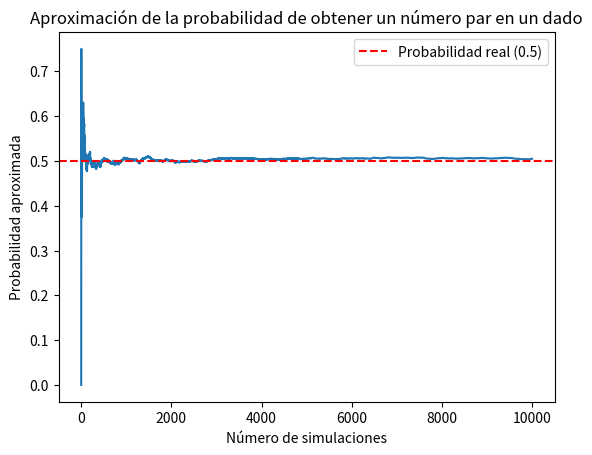

The matplotlib source for this figure:
# -*- coding: utf-8 -*-
"""
Created on Sun Apr 21 23:11:46 2024
Título: Proceso de simulación Monte-Carlo

Instrucciones: 
    Calcula la probabilidad de que al lanzar un dado caiga un
    número par.

@author: eruiz1996
"""
#%%
# 1. Importamos módulos
import numpy as np
import matplotlib.pyplot as plt
#%%
# 2. Definimos parámetros
n = 10_000
simulaciones = []
exitos = 0
aproximaciones = []
#%%
# 3. Proceso de Simulación
for i in range(1, n + 1):
    # lanzamos el dado
    dado = np.random.choice(list(range(1, 7)))
    # en caso de caer par
    if dado % 2 == 0:
        # incrementamos un éxito
        exitos += 1
    # calcula la proporción de éxitos en la iteración actual
    aproximaciones.append(exitos / i)
#%%
# 4. Gráfica
# creamos índices para el eje x
indices = np.arange(1, n + 1, 1)
# graficamos las aproximaciones de las simulaciones
plt.plot(indices, aproximaciones)
# títulos
plt.xlabel('Número de simulaciones')
plt.ylabel('Probabilidad aproximada')
plt.title('Aproximación de la probabilidad de obtener un número par en un dado')
# línea de probabilidad real
plt.axhline(y=0.5, color='r', linestyle='--', label='Probabilidad real (0.5)')
plt.legend()
plt.show()